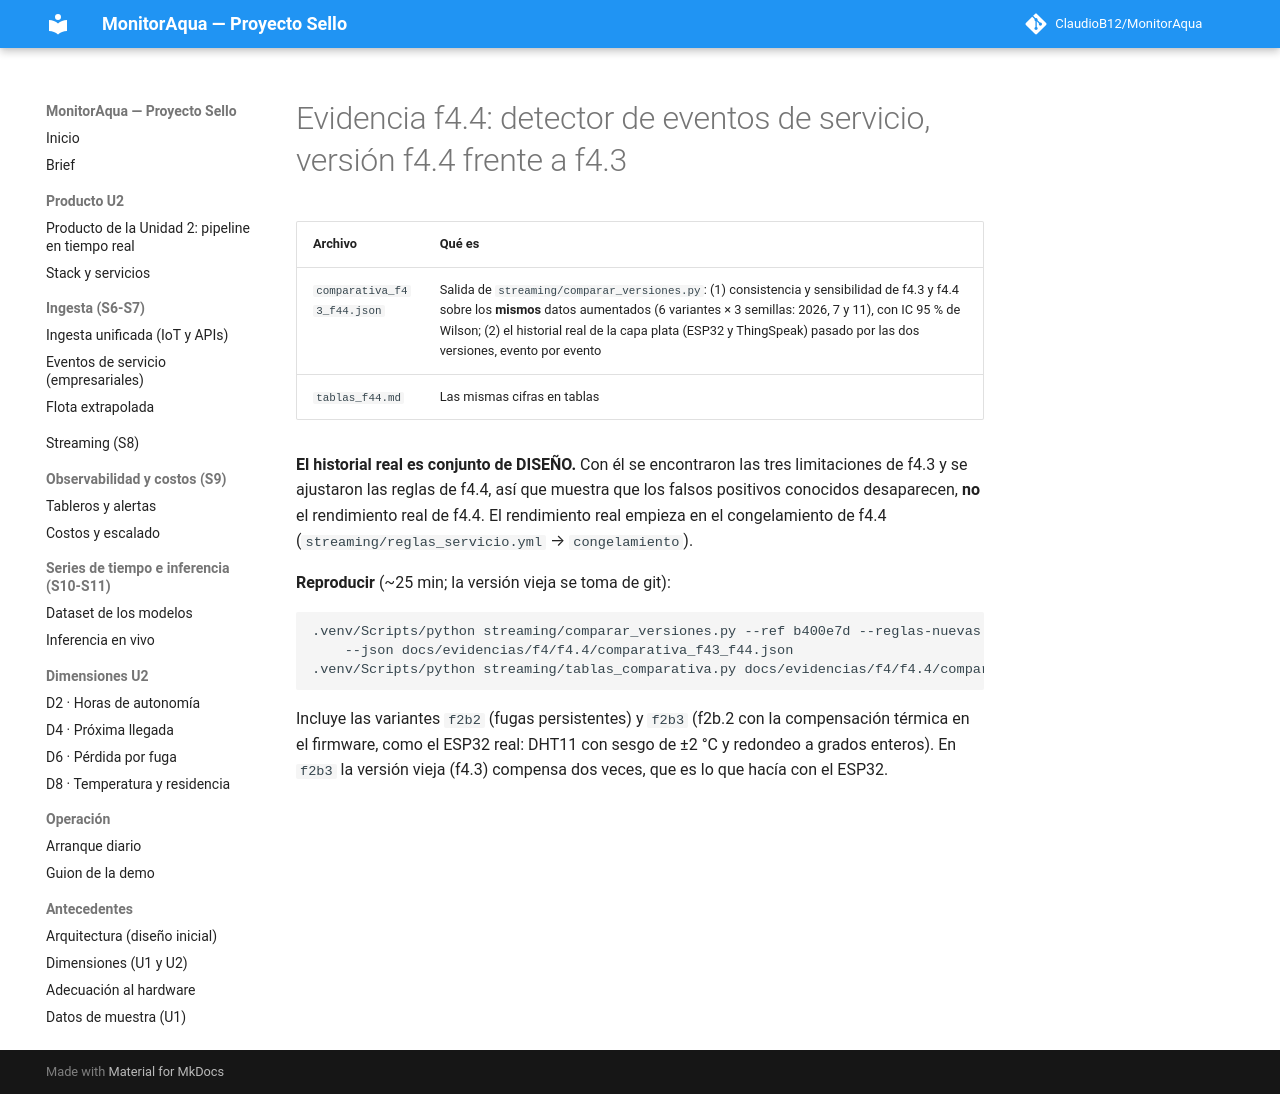

repository: ClaudioB12/MonitorAqua · page: evidencias/f4/f4.4/index.html · generator: mkdocs

# Evidencia f4.4: detector de eventos de servicio, versión f4.4 frente a f4.3

| Archivo | Qué es |
|---|---|
| `comparativa_f43_f44.json` | Salida de `streaming/comparar_versiones.py`: (1) consistencia y sensibilidad de f4.3 y f4.4 sobre los **mismos** datos aumentados (6 variantes × 3 semillas: 2026, 7 y 11), con IC 95 % de Wilson; (2) el historial real de la capa plata (ESP32 y ThingSpeak) pasado por las dos versiones, evento por evento |
| `tablas_f44.md` | Las mismas cifras en tablas |

**El historial real es conjunto de DISEÑO.** Con él se encontraron las tres limitaciones de f4.3 y se ajustaron las
reglas de f4.4, así que muestra que los falsos positivos conocidos desaparecen, **no** el rendimiento real de f4.4. El
rendimiento real empieza en el congelamiento de f4.4 (`streaming/reglas_servicio.yml` → `congelamiento`).

**Reproducir** (~25 min; la versión vieja se toma de git):

```bash
.venv/Scripts/python streaming/comparar_versiones.py --ref b400e7d --reglas-nuevas streaming/reglas_servicio.yml \
    --json docs/evidencias/f4/f4.4/comparativa_f43_f44.json
.venv/Scripts/python streaming/tablas_comparativa.py docs/evidencias/f4/f4.4/comparativa_f43_f44.json > docs/evidencias/f4/f4.4/tablas_f44.md
```

Incluye las variantes `f2b2` (fugas persistentes) y `f2b3` (f2b.2 con la compensación térmica en el firmware, como el
ESP32 real: DHT11 con sesgo de ±2 °C y redondeo a grados enteros). En `f2b3` la versión vieja (f4.3) compensa dos
veces, que es lo que hacía con el ESP32.
